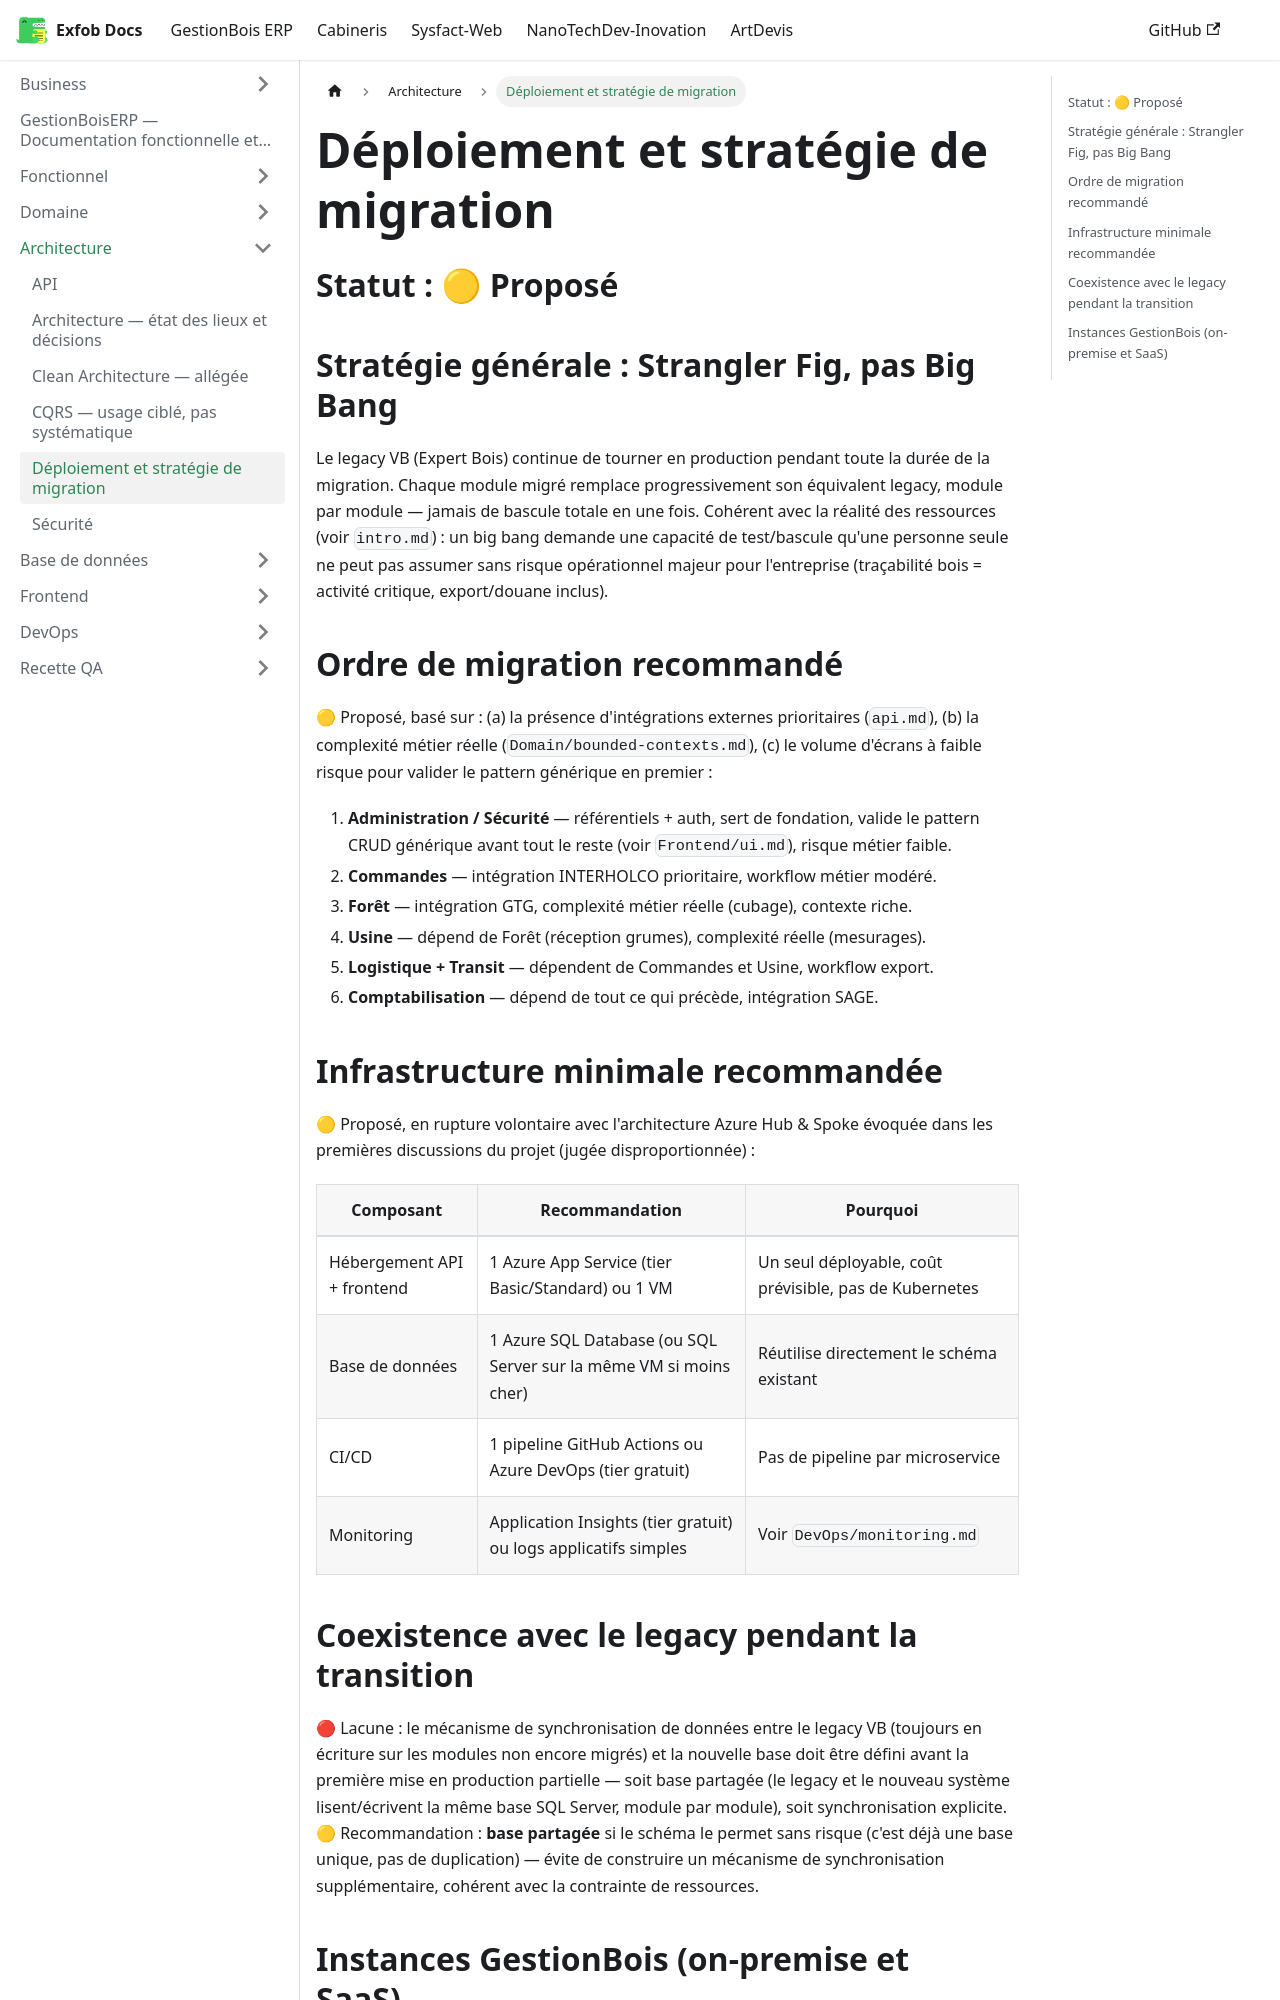

repository: CamertechDev/nanotech-docs · page: erp/Architecture/deployment/index.html · generator: docusaurus

# Déploiement et stratégie de migration

## Statut : 🟡 Proposé

## Stratégie générale : Strangler Fig, pas Big Bang

Le legacy VB (Expert Bois) continue de tourner en production pendant toute la durée de la
migration. Chaque module migré remplace progressivement son équivalent legacy, module par
module — jamais de bascule totale en une fois. Cohérent avec la réalité des ressources
(voir `intro.md`) : un big bang demande une capacité de test/bascule qu'une personne seule ne
peut pas assumer sans risque opérationnel majeur pour l'entreprise (traçabilité bois = activité
critique, export/douane inclus).

## Ordre de migration recommandé

🟡 Proposé, basé sur : (a) la présence d'intégrations externes prioritaires (`api.md`), (b) la
complexité métier réelle (`Domain/bounded-contexts.md`), (c) le volume d'écrans à faible
risque pour valider le pattern générique en premier :

1. **Administration / Sécurité** — référentiels + auth, sert de fondation, valide le pattern
   CRUD générique avant tout le reste (voir `Frontend/ui.md`), risque métier faible.
2. **Commandes** — intégration INTERHOLCO prioritaire, workflow métier modéré.
3. **Forêt** — intégration GTG, complexité métier réelle (cubage), contexte riche.
4. **Usine** — dépend de Forêt (réception grumes), complexité réelle (mesurages).
5. **Logistique + Transit** — dépendent de Commandes et Usine, workflow export.
6. **Comptabilisation** — dépend de tout ce qui précède, intégration SAGE.

## Infrastructure minimale recommandée

🟡 Proposé, en rupture volontaire avec l'architecture Azure Hub & Spoke évoquée dans les
premières discussions du projet (jugée disproportionnée) :

| Composant | Recommandation | Pourquoi |
|---|---|---|
| Hébergement API + frontend | 1 Azure App Service (tier Basic/Standard) ou 1 VM | Un seul déployable, coût prévisible, pas de Kubernetes |
| Base de données | 1 Azure SQL Database (ou SQL Server sur la même VM si moins cher) | Réutilise directement le schéma existant |
| CI/CD | 1 pipeline GitHub Actions ou Azure DevOps (tier gratuit) | Pas de pipeline par microservice |
| Monitoring | Application Insights (tier gratuit) ou logs applicatifs simples | Voir `DevOps/monitoring.md` |
